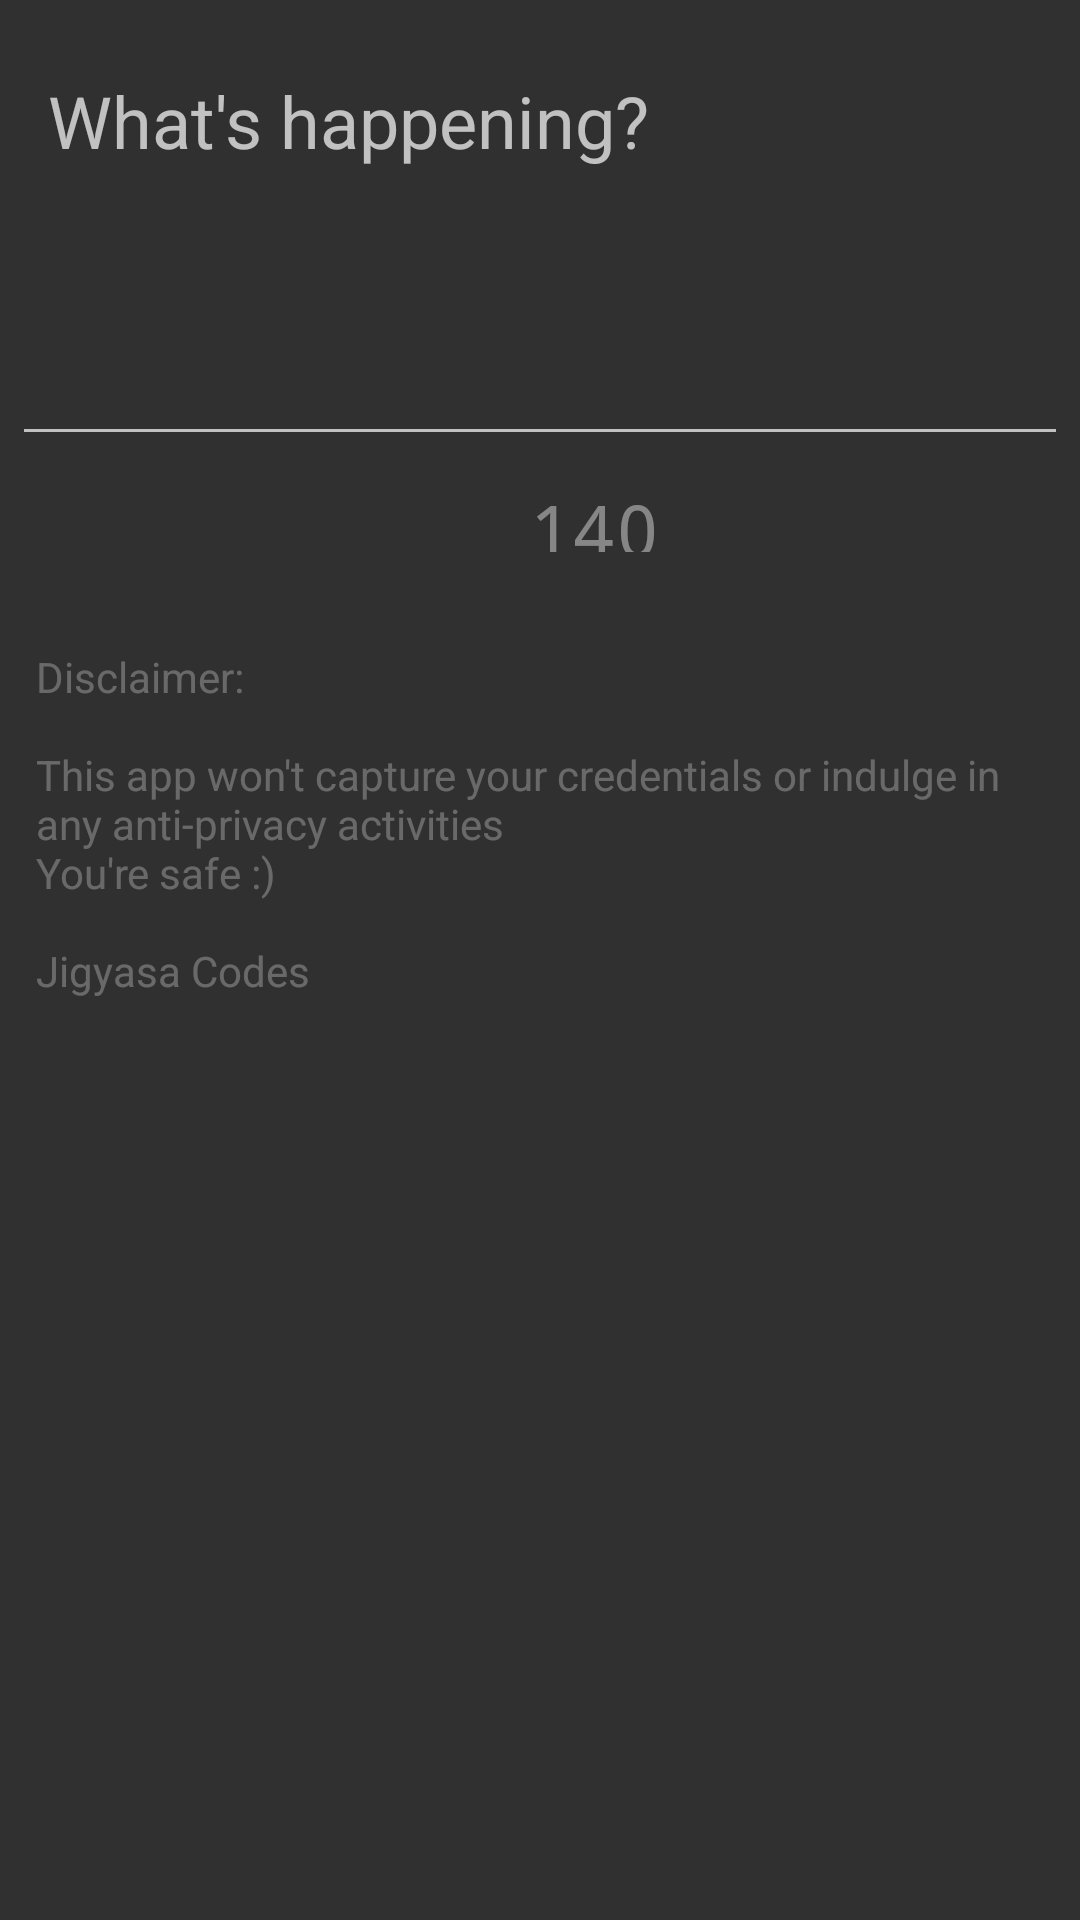

This screen was rendered from an Android layout file. Write that file and the resources it references.
<!-- AndroidManifest.xml: application theme LHMaterialTheme -->
<!-- res/layout/frag_update_tweet.xml -->
<LinearLayout
    xmlns:android="http://schemas.android.com/apk/res/android"
    xmlns:tools="http://schemas.android.com/tools"
    android:layout_width="match_parent"
    android:layout_height="match_parent"
    android:orientation="vertical"
    android:padding="4dp"
    tools:context=".MainActivity">

    <EditText
        android:id="@+id/etTweet"
        android:layout_width="match_parent"
        android:layout_height="140dp"
        android:layout_marginTop="8dp"
        android:gravity="top|left"
        android:hint="What's happening?"
        android:inputType="textCapSentences"
        android:lines="4"
        android:maxLength="140"
        android:minLines="4"
        android:padding="12dp"
        android:scrollHorizontally="false"
        android:textSize="24sp"
        android:verticalScrollbarPosition="right"/>

    <LinearLayout
        android:layout_width="match_parent"
        android:layout_height="wrap_content"
        android:orientation="horizontal"
        android:weightSum="10"
        tools:context=".MainActivity">

        <ImageButton
            android:id="@+id/imgBtnTweet"
            android:layout_width="wrap_content"
            android:layout_height="wrap_content"
            android:layout_gravity="center_horizontal"
            android:layout_marginLeft="4dp"
            android:layout_marginTop="8dp"
            android:background="@drawable/tweet_btn_bg"
            android:padding="16dp"
            android:scaleType="centerInside"/>

        <TextView
            android:id="@+id/tvTextWatcher"
            android:layout_width="match_parent"
            android:layout_height="match_parent"
            android:layout_margin="8dp"
            android:alpha="0.6"
            android:gravity="center_horizontal|center_vertical"
            android:text="140"
            android:textSize="24sp"
            android:typeface="monospace"/>
    </LinearLayout>

    <TextView
        android:layout_width="match_parent"
        android:layout_height="wrap_content"
        android:layout_marginTop="8dp"
        android:alpha="0.4"
        android:paddingBottom="8dp"
        android:paddingLeft="8dp"
        android:paddingRight="8dp"
        android:paddingTop="16dp"
        android:text="@string/text_disclaimer"/>

</LinearLayout>
<!-- resources referenced by this layout -->
<resources>
  <!-- drawable tweet_btn_bg (drawable) -->
  <?xml version="1.0" encoding="utf-8"?>
  <selector xmlns:android="http://schemas.android.com/apk/res/android">
  
      <item android:drawable="@drawable/tweetbutton" android:state_pressed="false"/>
      <item android:drawable="@drawable/tweetbutton_pressed" android:state_pressed="true"/>
  
  </selector>
  <string name="text_disclaimer">Disclaimer:\n\nThis app won\'t capture your credentials or indulge in any anti-privacy activities\nYou\'re safe :)\n\nJigyasa Codes</string>
  <style name="LHMaterialTheme" parent="LHMaterialTheme.Base">
  
      </style>
  <!-- drawable tweetbutton_pressed: png bitmap (drawable, 7542 bytes) -->
  <style name="LHMaterialTheme.Base" parent="Theme.AppCompat.NoActionBar">
          <item name="android:windowNoTitle">true</item>
          <item name="windowActionBar">false</item>
          <item name="colorPrimary">@color/colorPrimary</item>
          <item name="colorPrimaryDark">@color/colorPrimaryDark</item>
          <item name="colorAccent">@color/colorAccent</item>
      </style>
  <color name="colorPrimary">#4CAF50</color>
  <color name="colorPrimaryDark">#388E3C</color>
  <color name="colorAccent">#8BC34A</color>
</resources>
